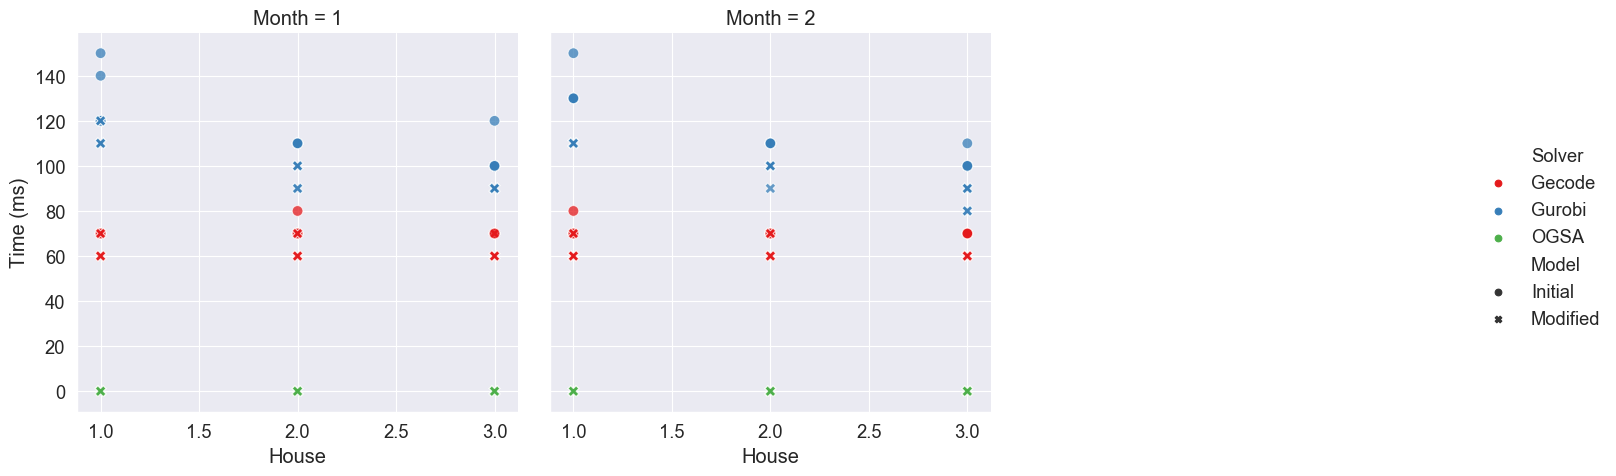

Source data for this figure (header and first rows):
, , , , , Gecode, Gurobi, Gecode, Gurobi, OGSA, Solver Run Time Ratio, Solver Run Time Ratio, Model Run Time Ratio, Model Run Time Ratio
, , , , , Initial, Initial, Modified, Modified, Modified, Initial, Modified, Gurobi, Gecode
Month, House, Variable choices, Constraint variables, Weight, , , , , , , , , 
1, 1, anti_first_fail, indomain_min, 0, 70.0, 120.0, 60.0, 110.0, 0.0001807, 1.714, 1.833, 1.091, 1.167
1, 1, anti_first_fail, indomain_min, 5, 70.0, 120.0, 60.0, 110.0, 0.0002109, 1.714, 1.833, 1.091, 1.167
1, 1, anti_first_fail, indomain_min, 50, 70.0, 120.0, 60.0, 110.0, 0.0002471, 1.714, 1.833, 1.091, 1.167
1, 1, anti_first_fail, indomain_min, 500, 70.0, 140.0, 70.0, 120.0, 0.0002095, 2.0, 1.714, 1.167, 1.0
1, 1, anti_first_fail, indomain_min, 1000, 70.0, 150.0, 70.0, 120.0, 0.000209, 2.143, 1.714, 1.25, 1.0
1, 2, anti_first_fail, indomain_min, 0, 70.0, 110.0, 60.0, 100.0, 0.0002219, 1.571, 1.667, 1.1, 1.167
1, 2, anti_first_fail, indomain_min, 5, 70.0, 110.0, 60.0, 100.0, 0.0002361, 1.571, 1.667, 1.1, 1.167
1, 2, anti_first_fail, indomain_min, 50, 80.0, 110.0, 60.0, 100.0, 0.000232, 1.375, 1.667, 1.1, 1.333
1, 2, anti_first_fail, indomain_min, 500, 70.0, 110.0, 70.0, 90.0, 0.0002326, 1.571, 1.286, 1.222, 1.0
1, 2, anti_first_fail, indomain_min, 1000, 70.0, 110.0, 70.0, 90.0, 0.0002252, 1.571, 1.286, 1.222, 1.0
1, 3, anti_first_fail, indomain_min, 0, 70.0, 100.0, 60.0, 90.0, 0.0001742, 1.429, 1.5, 1.111, 1.167
1, 3, anti_first_fail, indomain_min, 5, 70.0, 100.0, 60.0, 90.0, 0.0001961, 1.429, 1.5, 1.111, 1.167
1, 3, anti_first_fail, indomain_min, 50, 70.0, 100.0, 60.0, 90.0, 0.0002173, 1.429, 1.5, 1.111, 1.167
1, 3, anti_first_fail, indomain_min, 500, 70.0, 120.0, 70.0, 90.0, 0.0001895, 1.714, 1.286, 1.333, 1.0
1, 3, anti_first_fail, indomain_min, 1000, 70.0, 100.0, 60.0, 90.0, 0.000192, 1.429, 1.5, 1.111, 1.167
2, 1, anti_first_fail, indomain_min, 0, 70.0, 130.0, 60.0, 110.0, 0.000209, 1.857, 1.833, 1.182, 1.167
2, 1, anti_first_fail, indomain_min, 5, 70.0, 130.0, 60.0, 110.0, 0.0002149, 1.857, 1.833, 1.182, 1.167
2, 1, anti_first_fail, indomain_min, 50, 70.0, 130.0, 60.0, 110.0, 0.0002137, 1.857, 1.833, 1.182, 1.167
2, 1, anti_first_fail, indomain_min, 500, 70.0, 130.0, 60.0, 110.0, 0.0002144, 1.857, 1.833, 1.182, 1.167
2, 1, anti_first_fail, indomain_min, 1000, 80.0, 150.0, 70.0, 110.0, 0.0003105, 1.875, 1.571, 1.364, 1.143
2, 2, anti_first_fail, indomain_min, 0, 70.0, 110.0, 60.0, 100.0, 0.0002263, 1.571, 1.667, 1.1, 1.167
2, 2, anti_first_fail, indomain_min, 5, 70.0, 110.0, 60.0, 100.0, 0.0002271, 1.571, 1.667, 1.1, 1.167
2, 2, anti_first_fail, indomain_min, 50, 70.0, 110.0, 60.0, 100.0, 0.0002304, 1.571, 1.667, 1.1, 1.167
2, 2, anti_first_fail, indomain_min, 500, 70.0, 110.0, 70.0, 100.0, 0.0003045, 1.571, 1.429, 1.1, 1.0
2, 2, anti_first_fail, indomain_min, 1000, 70.0, 110.0, 70.0, 90.0, 0.0002251, 1.571, 1.286, 1.222, 1.0
2, 3, anti_first_fail, indomain_min, 0, 70.0, 100.0, 60.0, 90.0, 0.0001926, 1.429, 1.5, 1.111, 1.167
2, 3, anti_first_fail, indomain_min, 5, 70.0, 100.0, 60.0, 90.0, 0.0001914, 1.429, 1.5, 1.111, 1.167
2, 3, anti_first_fail, indomain_min, 50, 70.0, 100.0, 60.0, 90.0, 0.0001932, 1.429, 1.5, 1.111, 1.167
2, 3, anti_first_fail, indomain_min, 500, 70.0, 110.0, 60.0, 80.0, 0.0001971, 1.571, 1.333, 1.375, 1.167
2, 3, anti_first_fail, indomain_min, 1000, 70.0, 100.0, 60.0, 80.0, 0.0001935, 1.429, 1.333, 1.25, 1.167
